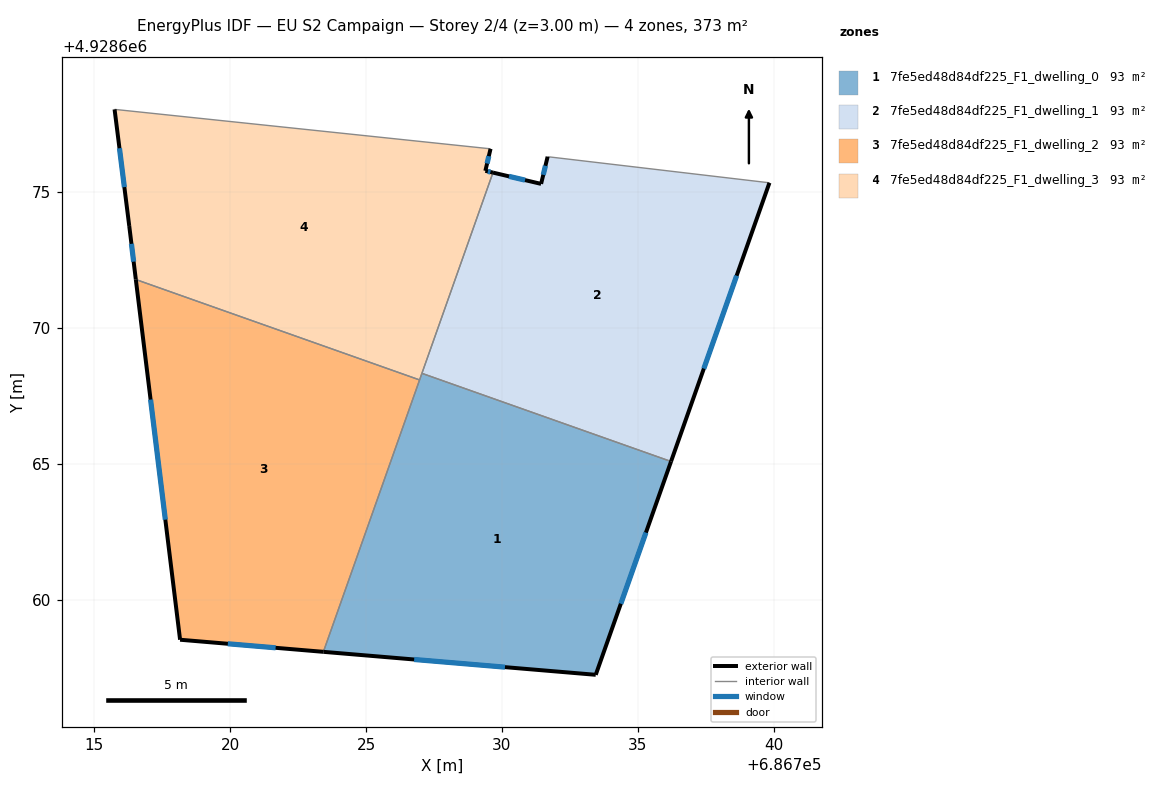
=== STOREY PLAN SPEC (per zone: floor XY polygon, exterior-wall plan segments, windows/doors) ===
zone 1: 7fe5ed48d84df225_F1_dwelling_0  (93.3 m²)
  floor: (686736.22, 4928665.10) (686733.45, 4928657.25) (686723.43, 4928658.10) (686727.06, 4928668.34)
  exterior wall: (686733.45, 4928657.25) – (686736.22, 4928665.10)  [8.3 m]
    window: (686734.37, 4928659.87) – (686735.30, 4928662.48)  [2.8 m²]
  exterior wall: (686723.43, 4928658.10) – (686733.45, 4928657.25)  [10.1 m]
    window: (686726.77, 4928657.82) – (686730.11, 4928657.53)  [3.4 m²]
  interior walls: 3
zone 2: 7fe5ed48d84df225_F1_dwelling_1  (93.3 m²)
  floor: (686739.84, 4928675.35) (686736.22, 4928665.10) (686727.06, 4928668.34) (686729.67, 4928675.73) (686731.44, 4928675.31) (686731.68, 4928676.31)
  exterior wall: (686736.22, 4928665.10) – (686739.84, 4928675.35)  [10.9 m]
    window: (686737.43, 4928668.52) – (686738.63, 4928671.94)  [3.6 m²]
  exterior wall: (686731.44, 4928675.31) – (686729.67, 4928675.73)  [1.8 m]
    window: (686730.85, 4928675.45) – (686730.26, 4928675.59)  [0.6 m²]
  exterior wall: (686731.68, 4928676.31) – (686731.44, 4928675.31)  [1.0 m]
    window: (686731.60, 4928675.98) – (686731.52, 4928675.65)  [0.3 m²]
  interior walls: 3
zone 3: 7fe5ed48d84df225_F1_dwelling_2  (93.3 m²)
  floor: (686726.97, 4928668.10) (686723.43, 4928658.10) (686718.16, 4928658.54) (686716.53, 4928671.79)
  exterior wall: (686718.16, 4928658.54) – (686723.43, 4928658.10)  [5.3 m]
    window: (686719.92, 4928658.39) – (686721.67, 4928658.25)  [1.8 m²]
  exterior wall: (686716.53, 4928671.79) – (686718.16, 4928658.54)  [13.4 m]
    window: (686717.07, 4928667.38) – (686717.62, 4928662.96)  [4.5 m²]
  interior walls: 2
zone 4: 7fe5ed48d84df225_F1_dwelling_3  (93.3 m²)
  floor: (686729.58, 4928676.60) (686729.39, 4928675.79) (686729.67, 4928675.73) (686726.97, 4928668.10) (686716.53, 4928671.79) (686716.29, 4928673.76) (686715.75, 4928678.05)
  exterior wall: (686729.39, 4928675.79) – (686729.58, 4928676.60)  [0.8 m]
    window: (686729.45, 4928676.06) – (686729.52, 4928676.33)  [0.3 m²]
  exterior wall: (686729.67, 4928675.73) – (686729.39, 4928675.79)  [0.3 m]
    window: (686729.58, 4928675.75) – (686729.48, 4928675.77)  [0.1 m²]
  exterior wall: (686716.29, 4928673.76) – (686716.53, 4928671.79)  [2.0 m]
    window: (686716.37, 4928673.11) – (686716.45, 4928672.45)  [0.7 m²]
  exterior wall: (686715.75, 4928678.05) – (686716.29, 4928673.76)  [4.3 m]
    window: (686715.93, 4928676.62) – (686716.11, 4928675.19)  [1.4 m²]
  interior walls: 4

=== DERIVED (storey summary) ===
Building: EU S2 Campaign
Storey: 2 of 4  (floor level z = 3.00 m)
Storey gross floor area: 373.2 m²
Zones on this storey: 4
  - 7fe5ed48d84df225_F1_dwelling_0: floor 93.3 m²; exterior wall 18.4 m (55.1 m²); 2 window(s) 6.1 m²; WWR 11.1%
  - 7fe5ed48d84df225_F1_dwelling_1: floor 93.3 m²; exterior wall 13.7 m (41.2 m²); 3 window(s) 4.6 m²; WWR 11.1%
  - 7fe5ed48d84df225_F1_dwelling_2: floor 93.3 m²; exterior wall 18.6 m (55.9 m²); 2 window(s) 6.2 m²; WWR 11.1%
  - 7fe5ed48d84df225_F1_dwelling_3: floor 93.3 m²; exterior wall 7.4 m (22.3 m²); 4 window(s) 2.5 m²; WWR 11.1%
Zone adjacency (shared interzone walls):
  - 7fe5ed48d84df225_F1_dwelling_0 ↔ 7fe5ed48d84df225_F1_dwelling_1
  - 7fe5ed48d84df225_F1_dwelling_0 ↔ 7fe5ed48d84df225_F1_dwelling_2
  - 7fe5ed48d84df225_F1_dwelling_0 ↔ 7fe5ed48d84df225_F1_dwelling_3
  - 7fe5ed48d84df225_F1_dwelling_1 ↔ 7fe5ed48d84df225_F1_dwelling_3
  - 7fe5ed48d84df225_F1_dwelling_2 ↔ 7fe5ed48d84df225_F1_dwelling_3